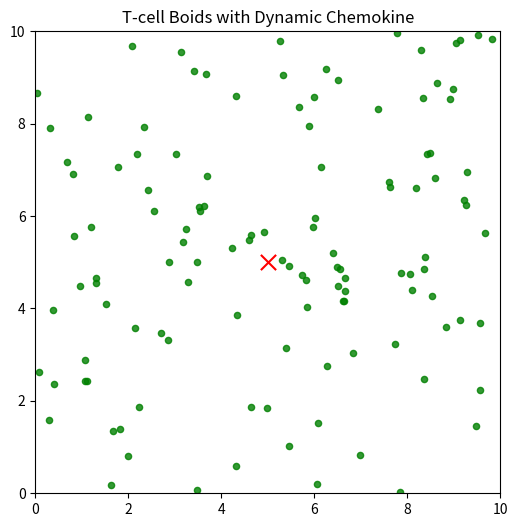

Write Python code to recreate this figure.
# import numpy as np
# import matplotlib.pyplot as plt
# from matplotlib.animation import FuncAnimation

# # -----------------------
# # Simulation parameters
# # -----------------------
# N = 120                 # number of T cells
# L = 10.0                # domain size
# dt = 0.05
# steps = 600

# perception_radius = 1.0
# separation_radius = 0.3

# max_speed = 2.0

# # Boids weights
# w_sep = 1.5
# w_align = 0.4
# w_coh = 0.2
# w_chem = 1.2
# w_noise = 0.3

# # Infection site (chemokine source)
# infection_site = np.array([5.0, 5.0])

# # -----------------------
# # Initialization
# # -----------------------
# pos = np.random.rand(N, 2) * L
# vel = (np.random.rand(N, 2) - 0.5)

# # -----------------------
# # Helper functions
# # -----------------------
# def limit_speed(v, max_speed):
#     speed = np.linalg.norm(v)
#     if speed > max_speed:
#         return v / speed * max_speed
#     return v

# def chemokine_force(p):
#     direction = infection_site - p
#     dist = np.linalg.norm(direction) + 1e-6
#     return direction / dist

# # -----------------------
# # Update rule
# # -----------------------
# def update():
#     global pos, vel

#     new_vel = np.zeros_like(vel)

#     for i in range(N):
#         diff = pos - pos[i]
#         dist = np.linalg.norm(diff, axis=1)

#         neighbors = (dist > 0) & (dist < perception_radius)
#         close = (dist > 0) & (dist < separation_radius)

#         v = vel[i]

#         # Separation (contact inhibition)
#         if np.any(close):
#             sep = -np.sum(diff[close] / (dist[close][:, None] + 1e-6), axis=0)
#         else:
#             sep = np.zeros(2)

#         # Alignment
#         if np.any(neighbors):
#             align = np.mean(vel[neighbors], axis=0) - v
#         else:
#             align = np.zeros(2)

#         # Cohesion
#         if np.any(neighbors):
#             coh = np.mean(pos[neighbors], axis=0) - pos[i]
#         else:
#             coh = np.zeros(2)

#         # Chemotaxis
#         chem = chemokine_force(pos[i])

#         # Random motility
#         noise = np.random.randn(2)

#         # Combine forces
#         v_new = (
#             v
#             + w_sep * sep
#             + w_align * align
#             + w_coh * coh
#             + w_chem * chem
#             + w_noise * noise
#         )

#         new_vel[i] = limit_speed(v_new, max_speed)

#     vel = new_vel
#     pos += vel * dt

#     # Periodic boundaries (tissue-like domain)
#     pos %= L

# # -----------------------
# # Animation
# # -----------------------
# fig, ax = plt.subplots(figsize=(6, 6))
# scat = ax.scatter(pos[:, 0], pos[:, 1], s=20, c="green", alpha=0.8)
# ax.scatter(*infection_site, c="red", s=100, marker="x", label="Infection")
# ax.set_xlim(0, L)
# ax.set_ylim(0, L)
# ax.set_title("T-cell–like Collective Migration")
# ax.legend()

# def animate(frame):
#     update()
#     scat.set_offsets(pos)
#     return scat,

# ani = FuncAnimation(fig, animate, frames=steps, interval=30)
# plt.show()

import numpy as np
import matplotlib.pyplot as plt
from matplotlib.animation import FuncAnimation

# -----------------------
# Simulation parameters
# -----------------------
N = 120
L = 10.0
dt = 0.05
steps = 800

perception_radius = 1.0
separation_radius = 0.3
max_speed = 2.0

# Boids weights
w_sep = 1.5
w_align = 0.4
w_coh = 0.2
w_chem = 1.2
w_noise = 0.3

# -----------------------
# Chemokine dynamics
# -----------------------
chem_on = False
chem_level = 0.0
chem_rise = 0.05
chem_decay = 0.02

# Infection site (starts centered)
infection_site = np.array([L / 2, L / 2])

# Timing (frames)
chem_on_frames = [100, 450]   # when chemokine turns on
chem_off_frames = [300, 650]  # when chemokine turns off

# -----------------------
# Initialization
# -----------------------
pos = np.random.rand(N, 2) * L
vel = (np.random.rand(N, 2) - 0.5)

# -----------------------
# Helper functions
# -----------------------
def limit_speed(v):
    speed = np.linalg.norm(v)
    if speed > max_speed:
        return v / speed * max_speed
    return v

def chemokine_force(p):
    direction = infection_site - p
    dist = np.linalg.norm(direction) + 1e-6
    return direction / dist

def update_chemokine(frame):
    global chem_on, chem_level, infection_site

    # Turn chemokine ON
    if frame in chem_on_frames:
        chem_on = True
        # First time: center; later times: random
        if frame != chem_on_frames[0]:
            infection_site = np.random.rand(2) * L

    # Turn chemokine OFF
    if frame in chem_off_frames:
        chem_on = False

    # Smooth rise / decay
    if chem_on:
        chem_level += chem_rise * (1.0 - chem_level)
    else:
        chem_level -= chem_decay * chem_level

    chem_level = np.clip(chem_level, 0.0, 1.0)

# -----------------------
# Boids update
# -----------------------
def update():
    global pos, vel

    new_vel = np.zeros_like(vel)

    for i in range(N):
        diff = pos - pos[i]
        dist = np.linalg.norm(diff, axis=1)

        neighbors = (dist > 0) & (dist < perception_radius)
        close = (dist > 0) & (dist < separation_radius)

        # Separation
        sep = np.zeros(2)
        if np.any(close):
            sep = -np.sum(
                diff[close] / (dist[close][:, None] + 1e-6),
                axis=0
            )

        # Alignment
        align = np.zeros(2)
        if np.any(neighbors):
            align = np.mean(vel[neighbors], axis=0) - vel[i]

        # Cohesion
        coh = np.zeros(2)
        if np.any(neighbors):
            coh = np.mean(pos[neighbors], axis=0) - pos[i]

        # Chemotaxis (scaled dynamically)
        chem = chem_level * chemokine_force(pos[i])

        # Noise
        noise = np.random.randn(2)

        v_new = (
            vel[i]
            + w_sep * sep
            + w_align * align
            + w_coh * coh
            + w_chem * chem
            + w_noise * noise
        )

        new_vel[i] = limit_speed(v_new)

    vel = new_vel
    pos += vel * dt
    pos %= L  # periodic boundaries

# -----------------------
# Animation
# -----------------------
fig, ax = plt.subplots(figsize=(6, 6))
scat = ax.scatter(pos[:, 0], pos[:, 1], s=20, c="green", alpha=0.8)
site = ax.scatter(*infection_site, c="red", s=120, marker="x")

ax.set_xlim(0, L)
ax.set_ylim(0, L)
ax.set_title("T-cell Boids with Dynamic Chemokine")

def animate(frame):
    update_chemokine(frame)
    update()

    scat.set_offsets(pos)
    site.set_offsets(infection_site)

    ax.set_title(
        f"T-cell Migration | Chemokine = {chem_level:.2f}"
    )

    return scat, site

ani = FuncAnimation(fig, animate, frames=steps, interval=30)
plt.show()
